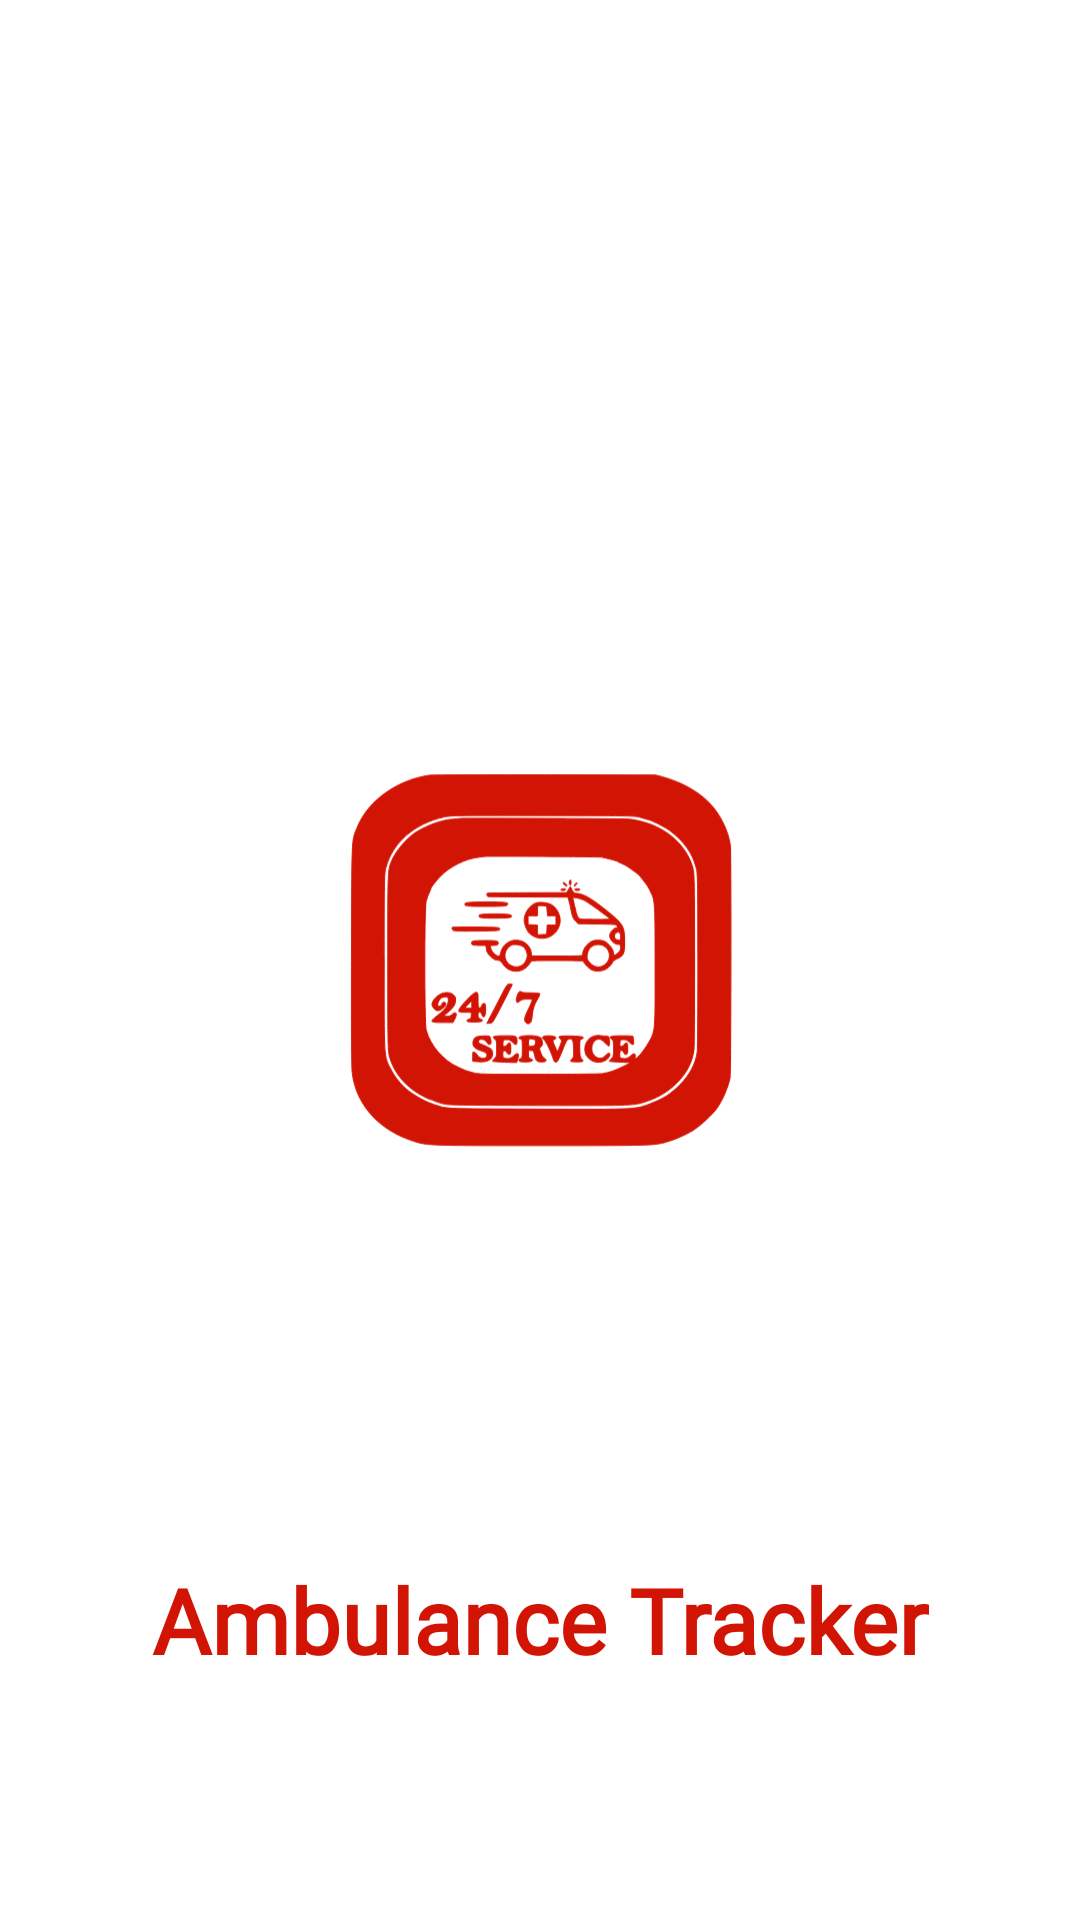

This screen was rendered from an Android layout file. Write that file and the resources it references.
<!-- AndroidManifest.xml: application theme Theme.AmbulanceTrackingModule -->
<!-- res/layout/activity_splash_screen.xml -->
<?xml version="1.0" encoding="utf-8"?>
<RelativeLayout xmlns:android="http://schemas.android.com/apk/res/android"
    xmlns:app="http://schemas.android.com/apk/res-auto"
    xmlns:tools="http://schemas.android.com/tools"
    android:layout_width="match_parent"
    android:layout_height="match_parent"
    android:background="@color/white"
    tools:context=".activity.SplashScreen">

    <ImageView
        android:layout_width="150dp"
        android:layout_height="150dp"
        android:layout_centerInParent="true"
        android:src="@drawable/ic_ambulance_logo_red" />

    <TextView
        android:id="@+id/textView"
        android:layout_width="wrap_content"
        android:layout_height="wrap_content"
        android:layout_centerHorizontal="true"
        android:layout_marginTop="300dp"
        android:fontFamily="@font/poppins"
        android:gravity="center"
        android:text="@string/ambulance_tracker"
        android:textColor="@color/red"
        android:textSize="30sp"
        android:textStyle="bold"
        android:layout_marginBottom="80dp"
    android:layout_alignParentBottom="true" />

    <ProgressBar
        android:id="@+id/progressBar"
        style="?android:attr/progressBarStyle"
        android:layout_width="wrap_content"
        android:layout_height="wrap_content"
        android:layout_below="@+id/textView"
        android:layout_centerHorizontal="true"
        android:layout_marginTop="60dp"
        android:scrollbarSize="5dp"
        android:theme="@style/ProgressBarTheme"
        android:visibility="gone"
        app:layout_constraintEnd_toEndOf="parent"
        app:layout_constraintHorizontal_bias="0.498"
        app:layout_constraintStart_toStartOf="parent"
        app:layout_constraintTop_toBottomOf="@+id/textView" />

</RelativeLayout>
<!-- resources referenced by this layout -->
<resources>
  <color name="red">#D21404</color>
  <color name="white">#FFFFFFFF</color>
  <!-- drawable ic_ambulance_logo_red: vector/xml drawable (drawable, 12302 chars, omitted) -->
  <string name="ambulance_tracker">Ambulance Tracker</string>
  <style name="ProgressBarTheme" parent="ThemeOverlay.AppCompat.Light">
          <item name="colorAccent">#000</item>
      </style>
  <style name="Theme.AmbulanceTrackingModule" parent="Theme.MaterialComponents.DayNight.NoActionBar">
          
          <item name="colorPrimary">@color/purple_500</item>
          <item name="colorPrimaryVariant">@color/black</item>
          <item name="colorOnPrimary">@color/white</item>
          
          <item name="colorSecondary">@color/teal_200</item>
          <item name="colorSecondaryVariant">@color/teal_700</item>
          <item name="colorOnSecondary">@color/black</item>
          
          <item name="android:statusBarColor" tools:targetApi="l">?attr/colorPrimaryVariant</item>
          
      </style>
  <color name="purple_500">#FF6200EE</color>
  <color name="black">#FF000000</color>
  <color name="teal_200">#FF03DAC5</color>
  <color name="teal_700">#FF018786</color>
</resources>
